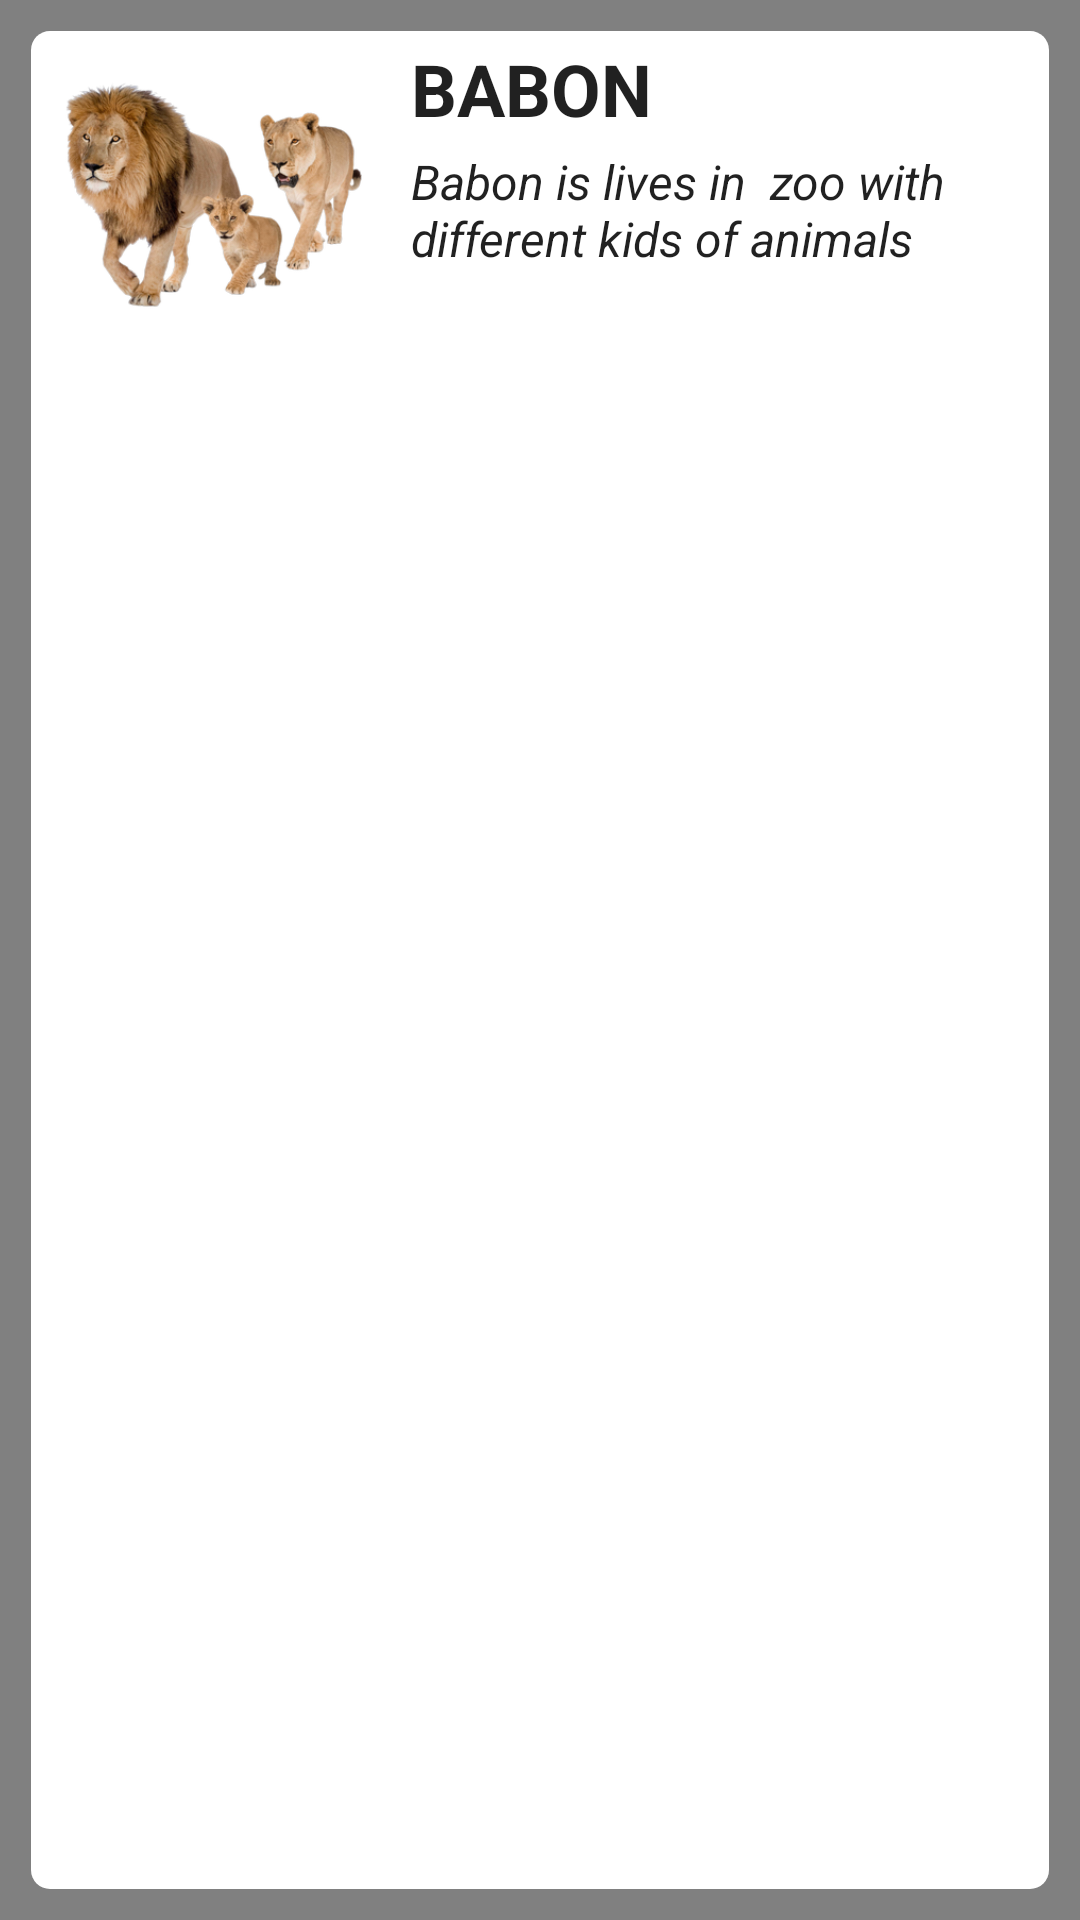

This screen was rendered from an Android layout file. Write that file and the resources it references.
<!-- AndroidManifest.xml: application theme AppTheme -->
<!-- res/layout/animal_ticket.xml -->
<?xml version="1.0" encoding="utf-8"?>
<LinearLayout xmlns:android="http://schemas.android.com/apk/res/android"
    xmlns:app="http://schemas.android.com/apk/res-auto"
    android:layout_width="match_parent"
    android:layout_height="wrap_content"
    android:orientation="horizontal"
    android:background="@color/colorGray"
    android:padding="5pt">

    <LinearLayout
        android:background="@drawable/background"
        android:layout_width="match_parent"
        android:layout_height="match_parent"
        android:orientation="horizontal">

        <ImageView
            android:id="@+id/ivAnimalImage"
            android:layout_width="55pt"
            android:layout_height="50pt"
            app:srcCompat="@drawable/lion_png23257" />

        <LinearLayout
            android:layout_width="wrap_content"
            android:layout_height="match_parent"
            android:orientation="vertical">

            <TextView
                android:id="@+id/tvName"
                android:layout_width="match_parent"
                android:layout_height="wrap_content"
                android:paddingLeft="5pt"
                android:text="Babon"
                android:textAllCaps="true"
                android:textAppearance="@style/TextAppearance.AppCompat.Large"
                android:textSize="24sp"
                android:textStyle="bold" />

            <TextView
                android:id="@+id/tvDes"
                android:layout_width="match_parent"
                android:layout_height="wrap_content"
                android:paddingLeft="5pt"
                android:paddingTop="2pt"
                android:text="Babon is lives in  zoo with different kids of animals"
                android:textAppearance="@style/TextAppearance.AppCompat.Body1"
                android:textSize="16sp"
                android:textStyle="italic" />
        </LinearLayout>

    </LinearLayout>

</LinearLayout>
<!-- resources referenced by this layout -->
<resources>
  <color name="colorGray">#808080</color>
  <!-- drawable background (drawable) -->
  <?xml version="1.0" encoding="utf-8"?>
  <selector xmlns:android="http://schemas.android.com/apk/res/android">
      <item>
          <shape>
              <solid android:color="@color/colorWhite"/>
              <corners android:radius="3pt"/>
              <padding android:top="3dp"
                  android:right="3dp"
                  android:left="3dp"
                  android:bottom="3dp"/>
          </shape>
      </item>
  </selector>
  <!-- drawable lion_png23257: png bitmap (drawable-mdpi, 96191 bytes) -->
  <style name="AppTheme" parent="Theme.AppCompat.Light.DarkActionBar">
          
          <item name="colorPrimary">@color/WHATsAPP</item>
          <item name="colorPrimaryDark">@color/whatsapp</item>
          <item name="colorAccent">@color/whatsapp</item>
      </style>
  <color name="colorWhite">#FFFFFF</color>
  <color name="WHATsAPP">#128c7e</color>
  <color name="whatsapp">#075e54</color>
</resources>
